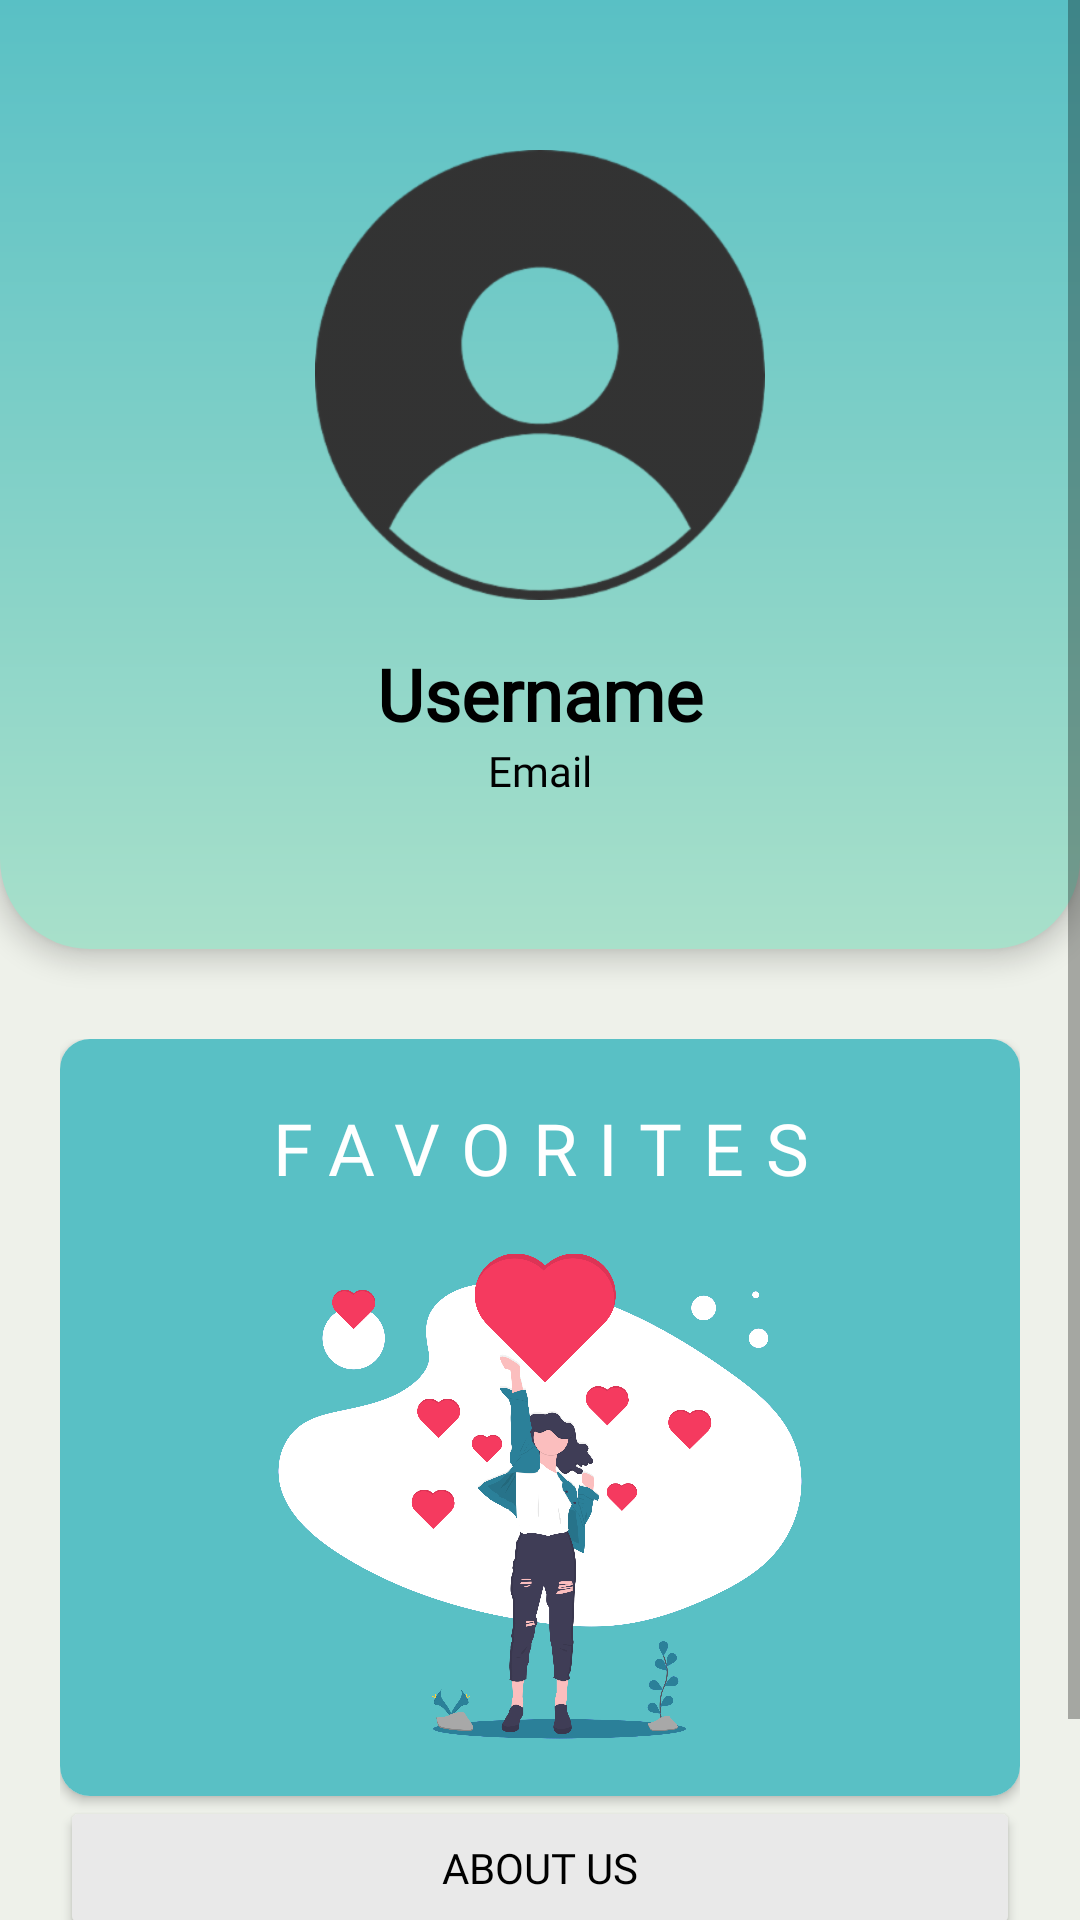

Produce the Android XML layout that renders to this screen, including the resource entries it uses.
<!-- AndroidManifest.xml: application theme Theme.TourismApp -->
<!-- res/layout/fragment_profile.xml -->
<?xml version="1.0" encoding="utf-8"?>
<androidx.constraintlayout.widget.ConstraintLayout xmlns:android="http://schemas.android.com/apk/res/android"
    xmlns:app="http://schemas.android.com/apk/res-auto"
    xmlns:tools="http://schemas.android.com/tools"
    android:id="@+id/fragment_profile"
    android:layout_width="match_parent"
    android:layout_height="match_parent"
    android:background="@color/gray_light"
    tools:context=".ui.profile.ProfileFragment">

    <FrameLayout
        android:layout_width="match_parent"
        android:layout_height="match_parent"
        app:layout_constraintBottom_toBottomOf="parent"
        app:layout_constraintEnd_toEndOf="parent"
        app:layout_constraintStart_toStartOf="parent"
        app:layout_constraintTop_toTopOf="parent">

        
        <ScrollView
            android:layout_width="match_parent"
            android:layout_height="match_parent">

            <androidx.constraintlayout.widget.ConstraintLayout
                android:id="@+id/layout_logged_in"
                android:layout_width="match_parent"
                android:layout_height="match_parent">

                <RelativeLayout
                    android:id="@+id/profile_user"
                    android:layout_width="match_parent"
                    android:layout_height="wrap_content"
                    android:background="@drawable/profile_gradient_background"
                    android:elevation="5dp"
                    android:padding="50dp"
                    app:layout_constraintEnd_toEndOf="parent"
                    app:layout_constraintStart_toStartOf="parent"
                    app:layout_constraintTop_toTopOf="parent">

                    <ImageView
                        android:id="@+id/profile_img"
                        android:layout_width="150dp"
                        android:layout_height="150dp"
                        android:layout_centerHorizontal="true"
                        android:contentDescription="@string/title_profile"
                        android:src="@drawable/placeholder_blank_image" />

                    <TextView
                        android:id="@+id/profile_name"
                        android:layout_width="wrap_content"
                        android:layout_height="wrap_content"
                        android:layout_below="@id/profile_img"
                        android:layout_centerHorizontal="true"
                        android:layout_marginTop="15dp"
                        android:fontFamily="@font/playfair_display"
                        android:text="@string/title_user_name"
                        android:textColor="@color/black"
                        android:textSize="24sp"
                        android:textStyle="bold" />

                    <TextView
                        android:id="@+id/profile_email"
                        android:layout_width="wrap_content"
                        android:layout_height="wrap_content"
                        android:layout_below="@id/profile_name"
                        android:layout_centerHorizontal="true"
                        android:fontFamily="@font/quicksand"
                        android:text="@string/title_email"
                        android:textColor="@color/black" />
                </RelativeLayout>


                <RelativeLayout
                    android:id="@+id/profile_content"
                    android:layout_width="match_parent"
                    android:layout_height="wrap_content"
                    android:layout_marginTop="10dp"
                    android:gravity="center"
                    android:orientation="vertical"
                    android:padding="20dp"
                    app:layout_constraintBottom_toBottomOf="parent"
                    app:layout_constraintEnd_toEndOf="parent"
                    app:layout_constraintStart_toStartOf="parent"
                    app:layout_constraintTop_toBottomOf="@+id/profile_user">

                    <androidx.cardview.widget.CardView
                        android:id="@+id/profile_fav"
                        android:layout_width="match_parent"
                        android:layout_height="wrap_content"
                        android:layout_alignParentTop="true"
                        android:layout_centerHorizontal="true"
                        android:elevation="4dp"
                        android:foreground="?android:attr/selectableItemBackground"
                        app:cardCornerRadius="10dp">

                        <LinearLayout
                            android:layout_width="match_parent"
                            android:layout_height="wrap_content"
                            android:orientation="vertical">

                            <LinearLayout
                                android:layout_width="match_parent"
                                android:layout_height="wrap_content"
                                android:background="@color/blue"
                                android:paddingTop="20dp">

                                <TextView
                                    android:id="@+id/fav_title"
                                    android:layout_width="match_parent"
                                    android:layout_height="wrap_content"
                                    android:fontFamily="@font/quicksand_bold"
                                    android:letterSpacing="0.3"
                                    android:text="@string/title_favorites"
                                    android:textAlignment="center"
                                    android:textAllCaps="true"
                                    android:textColor="@color/white"
                                    android:textSize="24sp" />
                            </LinearLayout>

                            <ImageView
                                android:layout_width="match_parent"
                                android:layout_height="200dp"
                                android:adjustViewBounds="true"
                                android:background="@color/blue"
                                android:src="@drawable/user_favorites" />
                        </LinearLayout>


                    </androidx.cardview.widget.CardView>

                    <Button
                        android:id="@+id/btn_about"
                        android:layout_width="match_parent"
                        android:layout_height="wrap_content"
                        android:layout_below="@+id/profile_fav"
                        android:backgroundTint="@color/gray"
                        android:fontFamily="@font/quicksand_bold"
                        android:text="About Us"
                        android:textColor="@color/black" />

                    <Button
                        android:id="@+id/btn_setting"
                        android:layout_width="match_parent"
                        android:layout_height="wrap_content"
                        android:layout_below="@+id/btn_about"
                        android:layout_centerHorizontal="true"
                        android:backgroundTint="@color/gray"
                        android:fontFamily="@font/quicksand_bold"
                        android:text="@string/title_settings"
                        android:textAllCaps="true"
                        android:textColor="@color/black" />

                </RelativeLayout>

            </androidx.constraintlayout.widget.ConstraintLayout>

        </ScrollView>

        
        <androidx.constraintlayout.widget.ConstraintLayout
            android:id="@+id/layout_guest"
            android:layout_width="match_parent"
            android:layout_height="match_parent"
            android:visibility="gone">

            <TextView
                android:id="@+id/textView2"
                android:layout_width="wrap_content"
                android:layout_height="wrap_content"
                android:paddingHorizontal="20dp"
                android:fontFamily="@font/quicksand"
                android:text="@string/message_to_guest"
                android:textAlignment="center"
                android:textColor="@color/black"
                app:layout_constraintBottom_toBottomOf="parent"
                app:layout_constraintEnd_toEndOf="parent"
                app:layout_constraintStart_toStartOf="parent"
                app:layout_constraintTop_toTopOf="parent" />

            <Button
                android:id="@+id/btn_guest_login"
                android:layout_width="wrap_content"
                android:layout_height="wrap_content"
                android:fontFamily="@font/quicksand"
                android:text="@string/title_log_in"
                app:layout_constraintEnd_toEndOf="parent"
                app:layout_constraintStart_toStartOf="parent"
                app:layout_constraintTop_toBottomOf="@+id/textView2" />
        </androidx.constraintlayout.widget.ConstraintLayout>

          
        <androidx.constraintlayout.widget.ConstraintLayout
            android:id="@+id/layout_blank"
            android:layout_width="match_parent"
            android:layout_height="match_parent" />

    </FrameLayout>
</androidx.constraintlayout.widget.ConstraintLayout>
<!-- resources referenced by this layout -->
<resources>
  <color name="black">#FF000000</color>
  <color name="blue">#59C0C5</color>
  <color name="gray">#E9E9E9</color>
  <color name="gray_light">#EEF1EA</color>
  <color name="white">#FFFFFFFF</color>
  <!-- drawable placeholder_blank_image: png bitmap (drawable-hdpi, 19181 bytes) -->
  <!-- drawable profile_gradient_background (drawable) -->
  <?xml version="1.0" encoding="utf-8"?>
  <shape xmlns:android="http://schemas.android.com/apk/res/android"
      android:shape="rectangle">
  
      <gradient
          android:startColor="@color/blue_light"
          android:endColor="@color/blue"
          android:type="linear"
          android:angle="90"/>
  
      <corners android:bottomLeftRadius="30dp"
          android:bottomRightRadius="30dp"/>
  
  </shape>
  <!-- drawable user_favorites: png bitmap (drawable-mdpi, 347787 bytes) -->
  <string name="message_to_guest">Log in to bookmark and<br /> download your favorite places!</string>
  <string name="title_email">Email</string>
  <string name="title_favorites">Favorites</string>
  <string name="title_log_in">Log In</string>
  <string name="title_profile">Profile</string>
  <string name="title_settings">Settings</string>
  <string name="title_user_name">Username</string>
  <style name="Theme.TourismApp" parent="Theme.MaterialComponents.Light.NoActionBar">
          
          <item name="colorPrimary">@color/blue</item>
          <item name="colorPrimaryVariant">@color/blue_light</item>
          <item name="colorOnPrimary">@color/gray_light</item>
  
          
          <item name="colorSecondary">@color/gray</item>
          <item name="colorSecondaryVariant">@color/gray_light</item>
          <item name="colorOnSecondary">@color/black</item>
          
          <item name="android:statusBarColor" tools:targetApi="l">?attr/colorPrimary</item>
          
  
      </style>
  <color name="blue_light">#A8E0CA</color>
</resources>
